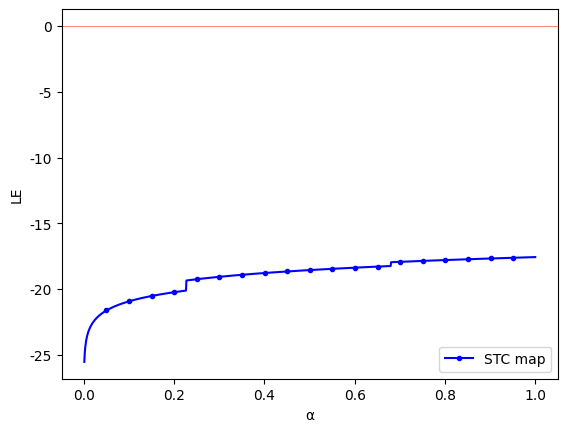

Here is the Python script that generated this plot:
import matplotlib.pyplot as plt
import numpy as np
from tqdm import tqdm
import matplotlib.pylab as mpl

mpl.rcParams['font.sans-serif'] = ['Times New Roman']  # 指定默认字体
mpl.rcParams['axes.unicode_minus'] = False  # 解决保存图像时负号'-'显示为方块的问题

listx = []
listy = []


def sine_tent_cosine_map(r, x):
    if x < 0.5:
        return np.cos(np.pi * (r * np.sin(np.pi * x) + 2 * (1 - r) * x - x * 0.5))
    else:
        return np.cos(np.pi * (r * np.sin(np.pi * x) + 2 * (1 - r) * (1 - x) - x * 0.5))


def derivative_sine_tent_cosine_map(r, x):
    if x < 0.5:
        return r * np.cos(np.pi * (r * np.sin(np.pi * x) + 2 * (1 - r) * x - x * 0.5))
    else:
        return r * np.cos(np.pi * (r * np.sin(np.pi * x) + 2 * (1 - r) * (1 - x) - x * 0.5))


def Lyapunov(x, r):
    return np.log(abs(derivative_sine_tent_cosine_map(r, x)))


if __name__ == '__main__':
    iteration = 1000
    n = 1000
    for r in tqdm(np.linspace(0, 1, n)):
        x = 10e-5
        ly = 0
        for i in range(iteration):
            x1 = sine_tent_cosine_map(r, x)
            ly += Lyapunov(x, r)
            x = x1
        listx.append(r)
        listy.append(ly / iteration)

    plt.plot(listx, listy, label='STC map', linestyle='-', color='blue', marker='o', markersize=3, markevery=50)
    plt.axhline(0, color='red', lw=0.7, alpha=0.5)
    plt.xlabel("α")
    plt.ylabel("LE")
    plt.legend()
    plt.show()
